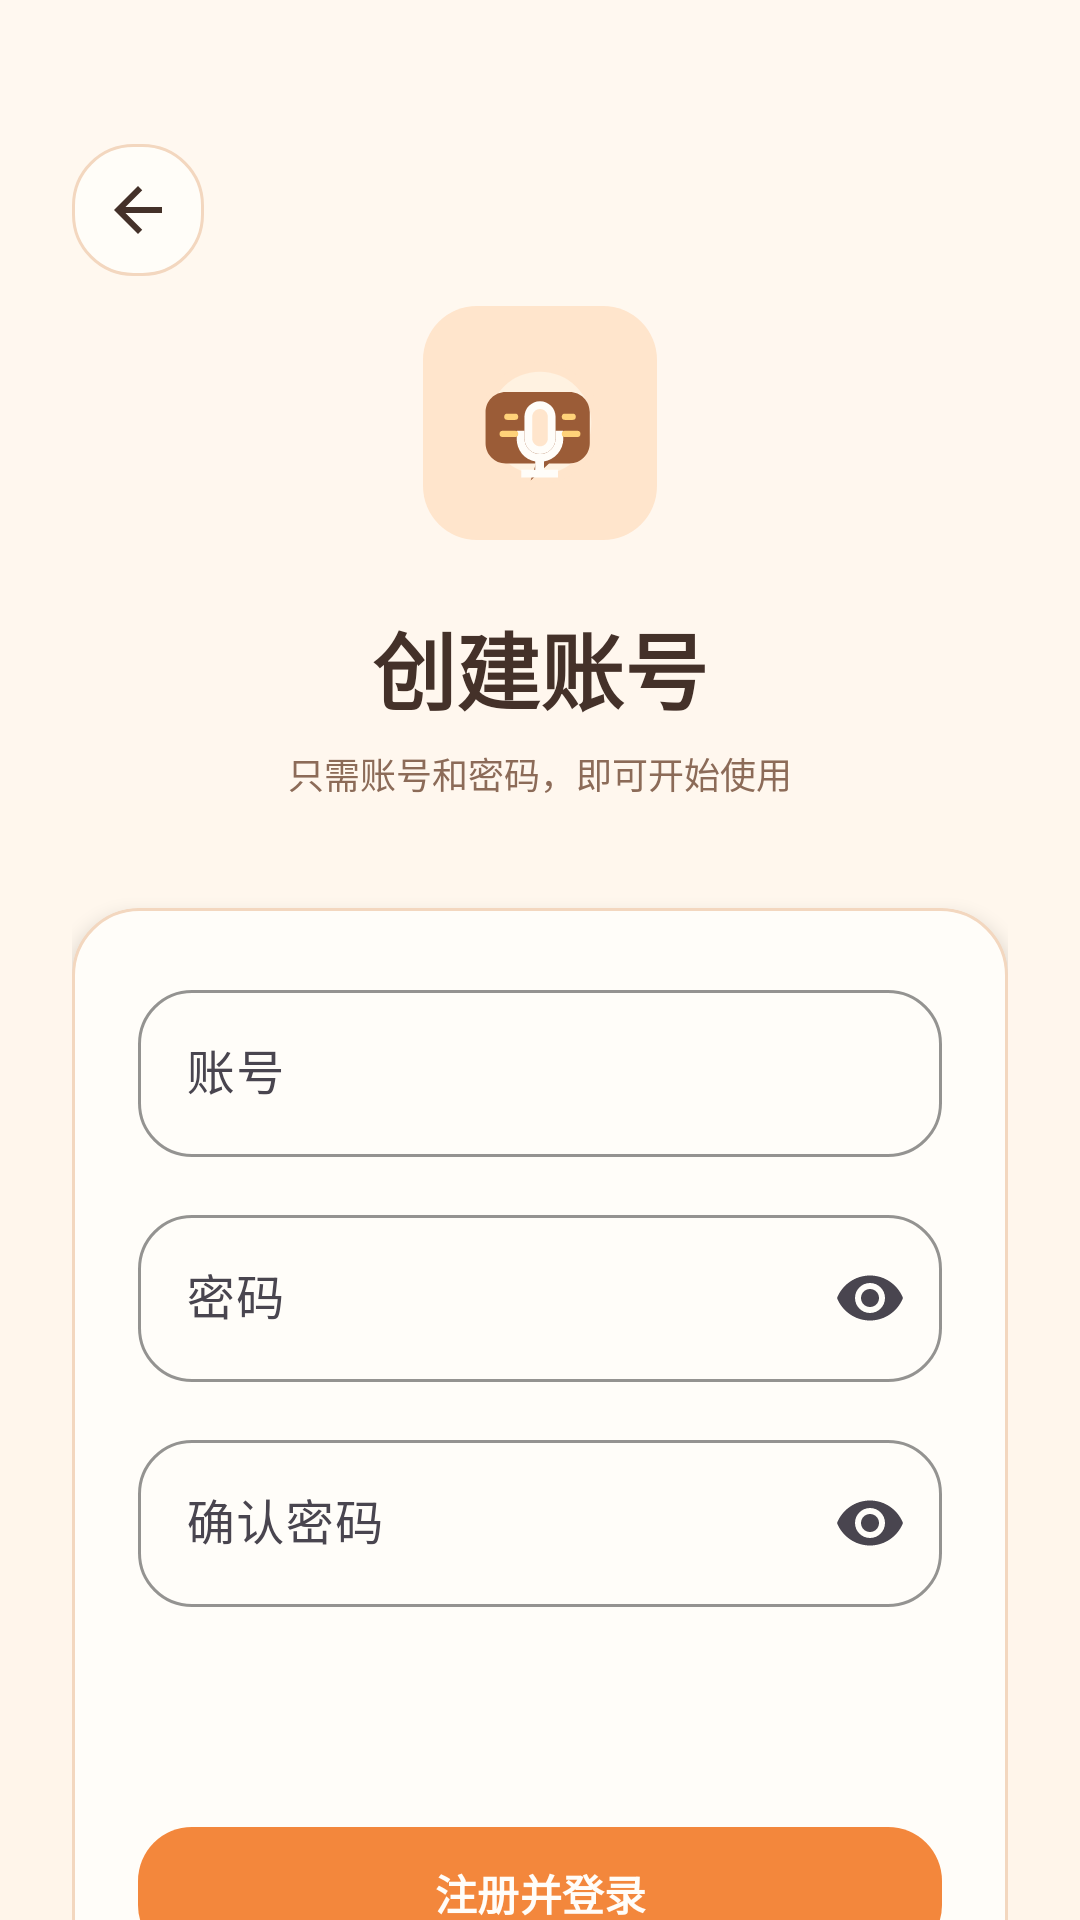

Produce the Android XML layout that renders to this screen, including the resource entries it uses.
<!-- AndroidManifest.xml: activity theme Theme.Talky -->
<!-- res/layout/activity_register.xml -->
<?xml version="1.0" encoding="utf-8"?>
<androidx.core.widget.NestedScrollView xmlns:android="http://schemas.android.com/apk/res/android"
    xmlns:app="http://schemas.android.com/apk/res-auto"
    android:layout_width="match_parent"
    android:layout_height="match_parent"
    android:background="@drawable/bg_auth_page"
    android:fillViewport="true">

    <LinearLayout
        android:layout_width="match_parent"
        android:layout_height="wrap_content"
        android:gravity="center_horizontal"
        android:orientation="vertical"
        android:paddingHorizontal="24dp"
        android:paddingTop="48dp"
        android:paddingBottom="32dp">

        <ImageButton
            android:id="@+id/back_button"
            android:layout_width="44dp"
            android:layout_height="44dp"
            android:layout_gravity="start"
            android:background="@drawable/bg_back_button_light"
            android:contentDescription="返回"
            android:padding="12dp"
            android:src="@drawable/ic_arrow_back"
            app:tint="@color/talky_text" />

        <FrameLayout
            android:layout_width="78dp"
            android:layout_height="78dp"
            android:layout_marginTop="10dp"
            android:background="@drawable/bg_auth_logo">

            <ImageView
                android:layout_width="56dp"
                android:layout_height="56dp"
                android:layout_gravity="center"
                android:contentDescription="@string/app_name"
                android:src="@drawable/ic_launcher_foreground" />
        </FrameLayout>

        <TextView
            style="@style/TalkyHeaderTitle"
            android:layout_marginTop="22dp"
            android:gravity="center"
            android:text="创建账号" />

        <TextView
            style="@style/TalkyHeaderSubtitle"
            android:layout_marginTop="6dp"
            android:gravity="center"
            android:text="只需账号和密码，即可开始使用" />

        <LinearLayout
            android:layout_width="match_parent"
            android:layout_height="406dp"
            android:layout_marginTop="36dp"
            android:background="@drawable/bg_auth_form_card"
            android:clipToOutline="true"
            android:elevation="4dp"
            android:orientation="vertical"
            android:padding="22dp">

            <com.google.android.material.textfield.TextInputLayout
                android:layout_width="match_parent"
                android:layout_height="wrap_content"
                android:hint="账号">

                <com.google.android.material.textfield.TextInputEditText
                    android:id="@+id/account_input"
                    android:layout_width="match_parent"
                    android:layout_height="wrap_content"
                    android:inputType="text"
                    android:maxLines="1"
                    android:singleLine="true" />
            </com.google.android.material.textfield.TextInputLayout>

            <com.google.android.material.textfield.TextInputLayout
                android:layout_width="match_parent"
                android:layout_height="wrap_content"
                android:layout_marginTop="14dp"
                android:hint="密码"
                app:endIconMode="password_toggle">

                <com.google.android.material.textfield.TextInputEditText
                    android:id="@+id/password_input"
                    android:layout_width="match_parent"
                    android:layout_height="wrap_content"
                    android:inputType="textPassword"
                    android:maxLines="1"
                    android:singleLine="true" />
            </com.google.android.material.textfield.TextInputLayout>

            <com.google.android.material.textfield.TextInputLayout
                android:layout_width="match_parent"
                android:layout_height="wrap_content"
                android:layout_marginTop="14dp"
                android:hint="确认密码"
                app:endIconMode="password_toggle">

                <com.google.android.material.textfield.TextInputEditText
                    android:id="@+id/confirm_password_input"
                    android:layout_width="match_parent"
                    android:layout_height="wrap_content"
                    android:inputType="textPassword"
                    android:maxLines="1"
                    android:singleLine="true" />
            </com.google.android.material.textfield.TextInputLayout>

            <Space
                android:layout_width="match_parent"
                android:layout_height="0dp"
                android:layout_weight="1" />

            <com.google.android.material.button.MaterialButton
                android:id="@+id/register_button"
                style="@style/Widget.Talky.PrimaryButton"
                android:layout_width="match_parent"
                android:layout_height="52dp"
                android:text="注册并登录" />

            <TextView
                style="@style/TalkyBody.Small"
                android:layout_width="match_parent"
                android:layout_marginTop="12dp"
                android:gravity="center"
                android:text="注册即表示同意用户协议和隐私政策" />
        </LinearLayout>

        <TextView
            android:id="@+id/login_entry"
            style="@style/TalkyBody.Small"
            android:layout_width="match_parent"
            android:layout_marginTop="28dp"
            android:gravity="center"
            android:text="已有账号？ 登录"
            android:textColor="@color/talky_primary_deep" />
    </LinearLayout>
</androidx.core.widget.NestedScrollView>
<!-- resources referenced by this layout -->
<resources>
  <color name="talky_primary_deep">#D85B2E</color>
  <color name="talky_text">#443129</color>
  <!-- drawable bg_auth_form_card (drawable) -->
  <?xml version="1.0" encoding="utf-8"?>
  <shape xmlns:android="http://schemas.android.com/apk/res/android">
      <solid android:color="@color/talky_surface" />
      <corners android:radius="22dp" />
      <stroke
          android:width="1dp"
          android:color="@color/talky_border" />
  </shape>
  <!-- drawable bg_auth_logo (drawable) -->
  <?xml version="1.0" encoding="utf-8"?>
  <shape xmlns:android="http://schemas.android.com/apk/res/android"
      android:shape="rectangle">
      <solid android:color="@color/talky_primary_soft" />
      <corners android:radius="18dp" />
  </shape>
  <!-- drawable bg_auth_page (drawable) -->
  <?xml version="1.0" encoding="utf-8"?>
  <shape xmlns:android="http://schemas.android.com/apk/res/android">
      <gradient
          android:angle="270"
          android:endColor="@color/talky_cream"
          android:startColor="@color/talky_page_bg" />
  </shape>
  <!-- drawable bg_back_button_light (drawable) -->
  <?xml version="1.0" encoding="utf-8"?>
  <shape xmlns:android="http://schemas.android.com/apk/res/android">
      <solid android:color="#F2FFFDF9" />
      <corners android:radius="20dp" />
      <stroke
          android:width="1dp"
          android:color="@color/talky_border" />
  </shape>
  <!-- drawable ic_arrow_back (drawable) -->
  <?xml version="1.0" encoding="utf-8"?>
  <vector xmlns:android="http://schemas.android.com/apk/res/android"
      android:width="24dp"
      android:height="24dp"
      android:viewportWidth="24"
      android:viewportHeight="24">
      <path
          android:fillColor="@color/talky_text"
          android:pathData="M20,11H7.83l5.59,-5.59L12,4l-8,8 8,8 1.41,-1.41L7.83,13H20z" />
  </vector>
  <string name="app_name">Talky</string>
  <style name="TalkyBody.Small" parent="TalkyBody">
          <item name="android:textSize">12sp</item>
          <item name="android:lineSpacingExtra">2dp</item>
      </style>
  <style name="TalkyHeaderSubtitle">
          <item name="android:layout_width">wrap_content</item>
          <item name="android:layout_height">wrap_content</item>
          <item name="android:textColor">@color/talky_subtext</item>
          <item name="android:textSize">12sp</item>
      </style>
  <style name="TalkyHeaderTitle">
          <item name="android:layout_width">wrap_content</item>
          <item name="android:layout_height">wrap_content</item>
          <item name="android:textColor">@color/talky_text</item>
          <item name="android:textSize">28sp</item>
          <item name="android:textStyle">bold</item>
      </style>
  <style name="Widget.Talky.PrimaryButton" parent="Widget.Material3.Button">
          <item name="backgroundTint">@color/talky_primary</item>
          <item name="cornerRadius">18dp</item>
          <item name="android:textAllCaps">false</item>
          <item name="android:textStyle">bold</item>
          <item name="android:textColor">@color/talky_surface</item>
          <item name="android:paddingHorizontal">18dp</item>
          <item name="android:minHeight">46dp</item>
          <item name="strokeWidth">0dp</item>
      </style>
  <color name="talky_surface">#FFFDF9</color>
  <color name="talky_border">#F3D7BF</color>
  <color name="talky_primary_soft">#FFE5CC</color>
  <color name="talky_cream">#FFF5EA</color>
  <color name="talky_page_bg">#FFF8F0</color>
  <style name="TalkyBody">
          <item name="android:layout_width">wrap_content</item>
          <item name="android:layout_height">wrap_content</item>
          <item name="android:textColor">@color/talky_subtext</item>
          <item name="android:textSize">15sp</item>
          <item name="android:lineSpacingExtra">4dp</item>
      </style>
  <color name="talky_subtext">#8C6B58</color>
  <color name="talky_primary">#F3873C</color>
</resources>
